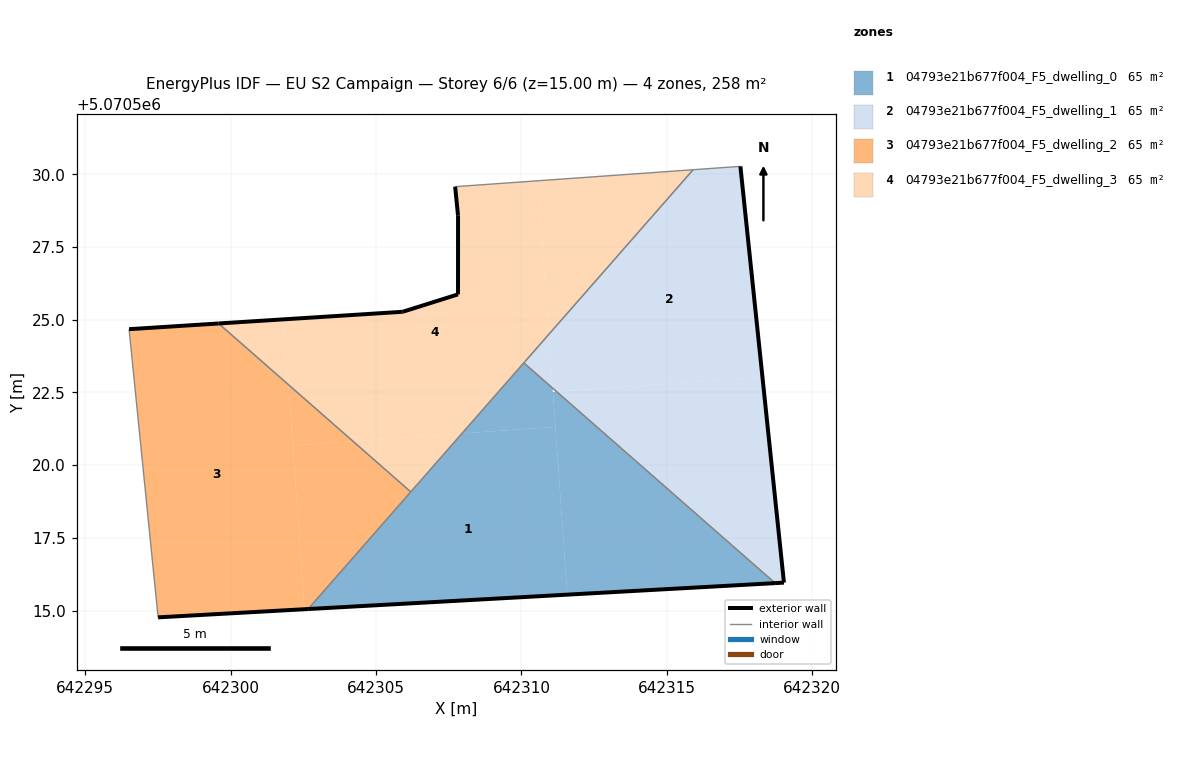
=== STOREY PLAN SPEC (per zone: floor XY polygon, exterior-wall plan segments, windows/doors) ===
zone 1: 04793e21b677f004_F5_dwelling_0  (64.6 m²)
  floor: (642311.58, 5070515.55) (642311.17, 5070521.32) (642307.95, 5070521.09) (642302.67, 5070515.05)
  floor: (642311.17, 5070521.32) (642311.07, 5070522.65) (642310.08, 5070523.51) (642307.95, 5070521.09)
  floor: (642318.72, 5070515.94) (642311.21, 5070522.52) (642311.08, 5070522.51) (642311.58, 5070515.55)
  exterior wall: (642318.72, 5070515.94) – (642302.67, 5070515.05)  [16.1 m]
  interior walls: 3
zone 2: 04793e21b677f004_F5_dwelling_1  (64.6 m²)
  floor: (642318.28, 5070523.03) (642317.53, 5070530.27) (642315.90, 5070530.16) (642310.94, 5070524.49) (642311.07, 5070522.65) (642311.21, 5070522.52)
  floor: (642319.02, 5070515.96) (642318.28, 5070523.03) (642311.21, 5070522.52) (642318.72, 5070515.94)
  floor: (642311.07, 5070522.65) (642310.94, 5070524.49) (642310.08, 5070523.51)
  exterior wall: (642317.53, 5070530.27) – (642319.02, 5070515.96)  [14.4 m]
  exterior wall: (642319.02, 5070515.96) – (642318.72, 5070515.94)  [0.3 m]
  interior walls: 3
zone 3: 04793e21b677f004_F5_dwelling_2  (64.6 m²)
  floor: (642302.54, 5070515.05) (642301.99, 5070522.76) (642299.59, 5070524.87) (642296.51, 5070524.67) (642297.51, 5070514.77)
  floor: (642302.67, 5070515.05) (642306.19, 5070519.08) (642304.21, 5070520.82) (642302.14, 5070520.67) (642302.54, 5070515.05)
  floor: (642304.21, 5070520.82) (642301.99, 5070522.76) (642302.14, 5070520.67)
  exterior wall: (642296.51, 5070524.67) – (642299.59, 5070524.87)  [3.1 m]
  exterior wall: (642302.67, 5070515.05) – (642297.51, 5070514.77)  [5.2 m]
  interior walls: 3
zone 4: 04793e21b677f004_F5_dwelling_3  (64.6 m²)
  floor: (642307.95, 5070521.09) (642310.94, 5070524.49) (642310.56, 5070529.78) (642307.72, 5070529.57) (642307.82, 5070528.57) (642307.82, 5070525.87) (642305.92, 5070525.27) (642301.83, 5070525.01) (642301.99, 5070522.76) (642304.21, 5070520.82)
  floor: (642301.99, 5070522.76) (642301.83, 5070525.01) (642299.59, 5070524.87)
  floor: (642310.94, 5070524.49) (642315.90, 5070530.16) (642310.56, 5070529.78)
  floor: (642306.19, 5070519.08) (642307.95, 5070521.09) (642304.21, 5070520.82)
  exterior wall: (642299.59, 5070524.87) – (642305.92, 5070525.27)  [6.3 m]
  exterior wall: (642305.92, 5070525.27) – (642307.82, 5070525.87)  [2.0 m]
  exterior wall: (642307.82, 5070525.87) – (642307.82, 5070528.57)  [2.7 m]
  exterior wall: (642307.82, 5070528.57) – (642307.72, 5070529.57)  [1.0 m]
  interior walls: 4

=== DERIVED (storey summary) ===
Building: EU S2 Campaign
Storey: 6 of 6  (floor level z = 15.00 m)
Storey gross floor area: 258.5 m²
Zones on this storey: 4
  - 04793e21b677f004_F5_dwelling_0: floor 64.6 m²; exterior wall 16.1 m (48.2 m²); WWR 0.0%
  - 04793e21b677f004_F5_dwelling_1: floor 64.6 m²; exterior wall 14.7 m (44.1 m²); WWR 0.0%
  - 04793e21b677f004_F5_dwelling_2: floor 64.6 m²; exterior wall 8.3 m (24.8 m²); WWR 0.0%
  - 04793e21b677f004_F5_dwelling_3: floor 64.6 m²; exterior wall 12.0 m (36.1 m²); WWR 0.0%
Zone adjacency (shared interzone walls):
  - 04793e21b677f004_F5_dwelling_0 ↔ 04793e21b677f004_F5_dwelling_1
  - 04793e21b677f004_F5_dwelling_0 ↔ 04793e21b677f004_F5_dwelling_2
  - 04793e21b677f004_F5_dwelling_0 ↔ 04793e21b677f004_F5_dwelling_3
  - 04793e21b677f004_F5_dwelling_1 ↔ 04793e21b677f004_F5_dwelling_3
  - 04793e21b677f004_F5_dwelling_2 ↔ 04793e21b677f004_F5_dwelling_3